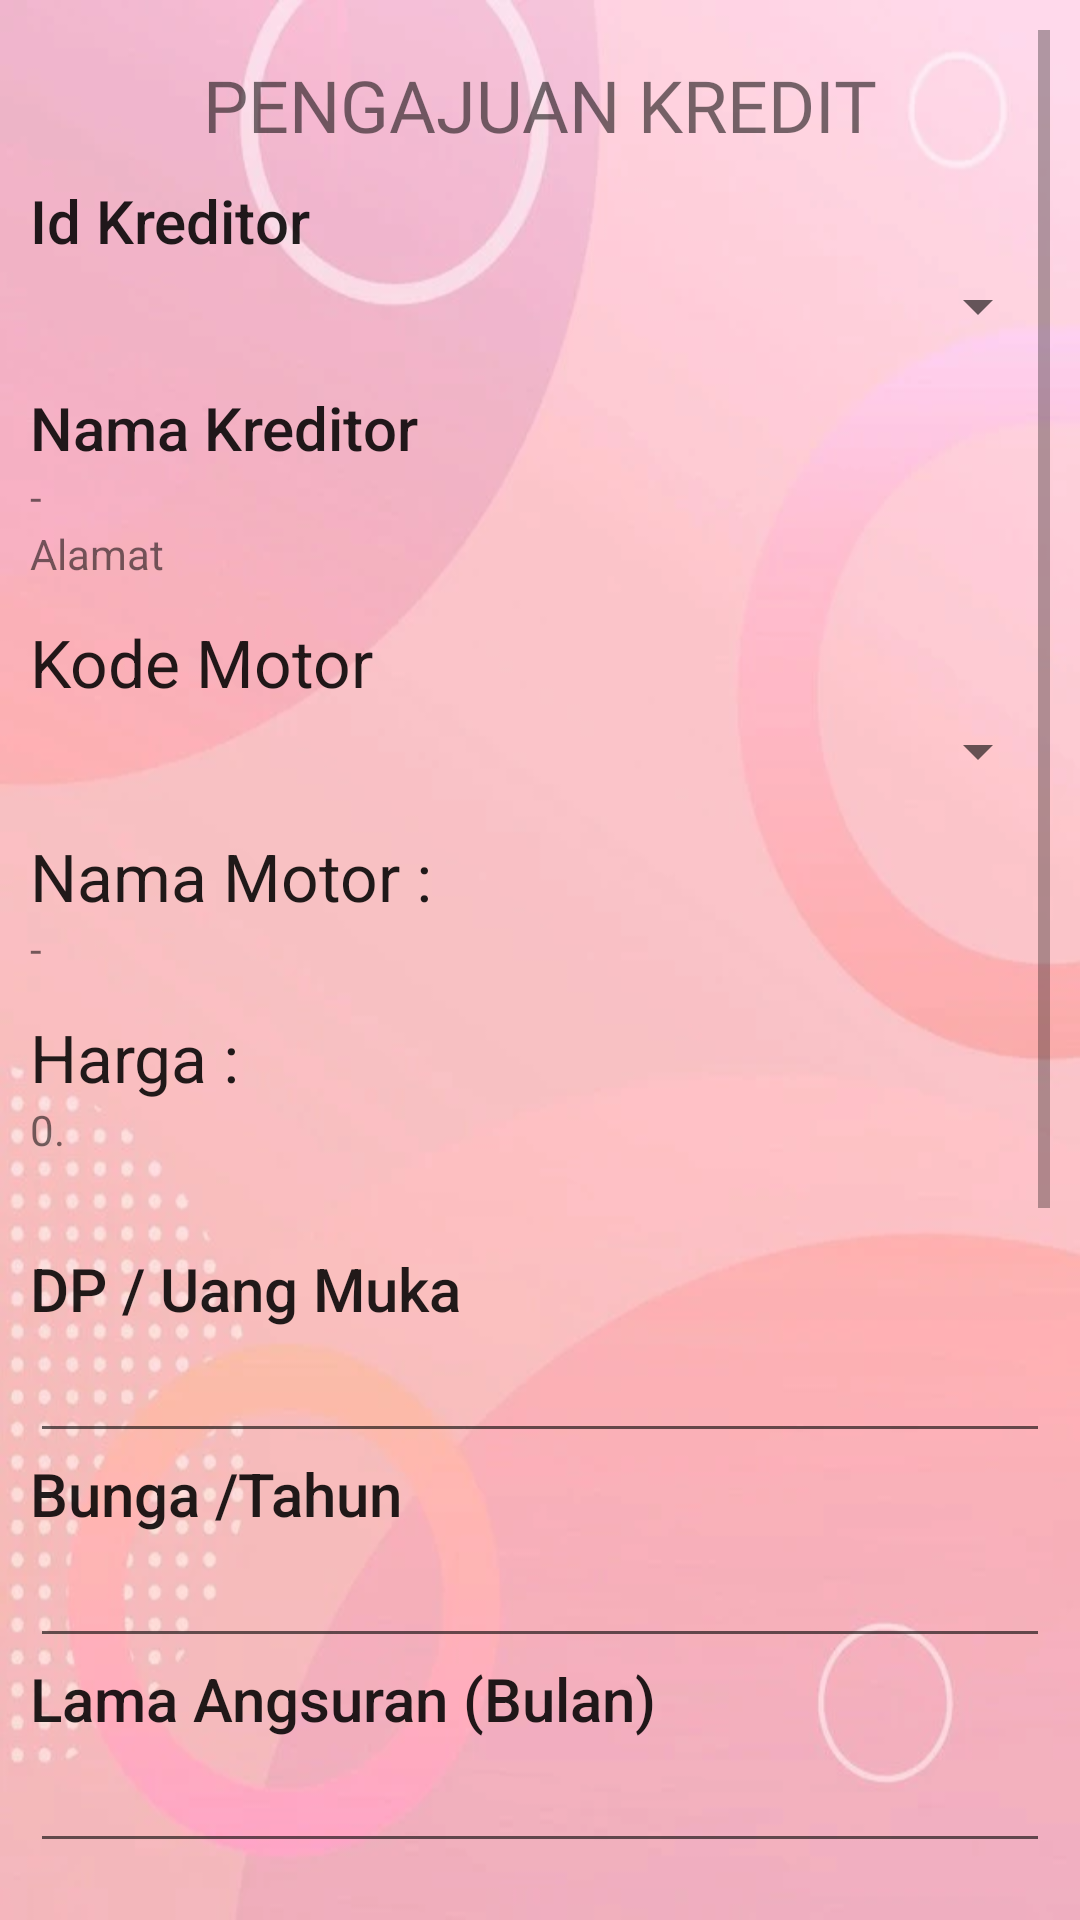

This screen was rendered from an Android layout file. Write that file and the resources it references.
<!-- AndroidManifest.xml: application theme Theme.Pr_Kredit_Motor_Thio_53647 -->
<!-- res/layout/activity_pengajuan_kredit.xml -->
<?xml version="1.0" encoding="utf-8"?>
<ScrollView xmlns:android="http://schemas.android.com/apk/res/android"
    xmlns:app="http://schemas.android.com/apk/res-auto"
    xmlns:tools="http://schemas.android.com/tools"
    android:id="@+id/scrollView1"
    android:layout_width="match_parent"
    android:layout_height="match_parent"
    android:orientation="vertical"
    android:background="@drawable/bg"
    android:padding="10dp"
    tools:context=".PengajuanKreditActivity">

    <LinearLayout
        android:layout_width="match_parent"
        android:layout_height="match_parent"
        android:orientation="vertical">

        <TextView
            android:id="@+id/textView"
            android:layout_width="match_parent"
            android:layout_height="50dp"
            android:fontFamily="@font/poppins_bold"
            android:gravity="center"
            android:text="PENGAJUAN KREDIT"
            android:textSize="24sp" />

        <TextView
            android:id="@+id/textView1"
            android:layout_width="wrap_content"
            android:layout_height="wrap_content"
            android:text="Id Kreditor"
            android:textAppearance="@style/TextAppearance.AppCompat.Title" />

        <Spinner
            android:id="@+id/SpinnerNamaKreditor"
            android:layout_width="match_parent"
            android:layout_marginBottom="12dp"
            android:layout_height="30dp" />

        <TextView
            android:id="@+id/TextView01"
            android:layout_width="wrap_content"
            android:layout_height="wrap_content"
            android:text="Nama Kreditor"
            android:textAppearance="@style/TextAppearance.AppCompat.Title" />

        <TextView
            android:id="@+id/TextNamaKreditor"
            android:layout_width="wrap_content"
            android:layout_height="wrap_content"
            android:text="-" />

        <TextView
            android:id="@+id/TextAlamatKreditor"
            android:layout_width="wrap_content"
            android:layout_height="wrap_content"
            android:layout_marginBottom="12dp"
            android:text="Alamat" />

        <TextView
            android:id="@+id/textView2"
            android:layout_width="wrap_content"
            android:layout_height="wrap_content"
            android:text="Kode Motor"
            android:textAppearance="?android:attr/textAppearanceLarge" />

        <Spinner
            android:id="@+id/SpinnerNamaMotor"
            android:layout_width="match_parent"
            android:layout_marginBottom="12dp"
            android:layout_height="30dp" />

        <TextView
            android:id="@+id/textView9"
            android:layout_width="wrap_content"
            android:layout_height="wrap_content"
            android:text="Nama Motor :"
            android:textAppearance="?android:attr/textAppearanceLarge" />

        <TextView
            android:id="@+id/textNamaMotor"
            android:layout_width="wrap_content"
            android:layout_height="wrap_content"
            android:layout_marginBottom="12dp"
            android:text="-" />

        <TextView
            android:id="@+id/textView11"
            android:layout_width="wrap_content"
            android:layout_height="wrap_content"
            android:text="Harga :"
            android:textAppearance="?android:attr/textAppearanceLarge" />

        <TextView
            android:id="@+id/textHargaMotor"
            android:layout_width="wrap_content"
            android:layout_height="wrap_content"
            android:text="0." />

        <Space
            android:layout_width="match_parent"
            android:layout_height="30dp" />

        <TextView
            android:id="@+id/textView3"
            android:layout_width="wrap_content"
            android:layout_height="wrap_content"
            android:text="DP / Uang Muka"
            android:textAppearance="@style/TextAppearance.AppCompat.Title" />

        <EditText
            android:id="@+id/editUangMuka"
            android:layout_width="match_parent"
            android:layout_height="wrap_content"
            android:ems="10"
            android:inputType="number" />

        <TextView
            android:id="@+id/textView4"
            android:layout_width="wrap_content"
            android:layout_height="wrap_content"
            android:text="Bunga /Tahun"
            android:textAppearance="@style/TextAppearance.AppCompat.Title" />

        <EditText
            android:id="@+id/editBunga"
            android:layout_width="match_parent"
            android:layout_height="wrap_content"
            android:ems="10"
            android:inputType="number" />

        <TextView
            android:id="@+id/textView5"
            android:layout_width="wrap_content"
            android:layout_height="wrap_content"
            android:text="Lama Angsuran (Bulan)"
            android:textAppearance="@style/TextAppearance.AppCompat.Title" />

        <EditText
            android:id="@+id/editLamaAngsuran"
            android:layout_width="match_parent"
            android:layout_height="wrap_content"
            android:ems="10"
            android:inputType="number" />

        <TextView
            android:id="@+id/textView6"
            android:layout_width="wrap_content"
            android:layout_height="wrap_content"
            android:paddingTop="20dp"
            android:text="Hasil Perhitungan :"
            android:textAppearance="@style/TextAppearance.AppCompat.Title" />

        <Button
            android:id="@+id/buttonProsesPengajuanKredit"
            android:layout_width="match_parent"
            android:layout_height="wrap_content"
            android:onClick="KlikbuttonProsesPengajuanKredit"
            app:cornerRadius="24dp"
            android:text="Proses" />

        <TextView
            android:id="@+id/textView10"
            android:layout_width="wrap_content"
            android:layout_height="wrap_content"
            android:paddingTop="10dp"
            android:text="Harga Kredit :"
            android:textAppearance="@style/TextAppearance.AppCompat.Title" />

        <TextView
            android:id="@+id/textHargaKredit"
            android:layout_width="wrap_content"
            android:layout_height="wrap_content"
            android:text="0" />

        <TextView
            android:id="@+id/textView7"
            android:layout_width="wrap_content"
            android:layout_height="wrap_content"
            android:paddingTop="10dp"
            android:text="Total Kredit :"
            android:textAppearance="@style/TextAppearance.AppCompat.Title" />

        <TextView
            android:id="@+id/textTotalKredit"
            android:layout_width="wrap_content"
            android:layout_height="wrap_content"
            android:text="0" />

        <TextView
            android:id="@+id/textView8"
            android:layout_width="wrap_content"
            android:layout_height="wrap_content"
            android:paddingTop="10dp"
            android:text="Angsuran per Bulan :"
            android:textAppearance="@style/TextAppearance.AppCompat.Title" />

        <TextView
            android:id="@+id/textAngsuranPerbulan"
            android:layout_width="wrap_content"
            android:layout_height="wrap_content"
            android:text="0"
            android:textAppearance="?android:attr/textAppearanceLarge" />

        <Button
            android:id="@+id/buttonSimpanPengajuanKredit"
            android:layout_width="match_parent"
            android:layout_height="wrap_content"
            android:onClick="KlikbuttonSimpanPengajuanKredit"
            android:paddingTop="10dp"
            app:cornerRadius="24dp"
            android:text="Simpan" />

        <Button
            android:id="@+id/buttonResetKredit"
            android:layout_width="match_parent"
            android:layout_height="wrap_content"
            android:onClick="KlikbuttonResetKredit"
            app:cornerRadius="24dp"
            android:text="Reset" />

        <Space
            android:layout_width="match_parent"
            android:layout_height="20dp" />


    </LinearLayout>

</ScrollView>
<!-- resources referenced by this layout -->
<resources>
  <!-- drawable bg: webp bitmap (drawable, 17408 bytes) -->
  <style name="Theme.Pr_Kredit_Motor_Thio_53647" parent="Theme.MaterialComponents.DayNight.DarkActionBar">
          
          <item name="colorPrimary">@color/red_500</item>
          <item name="colorPrimaryVariant">@color/red_700</item>
          <item name="colorOnPrimary">@color/white</item>
          
          <item name="colorSecondary">@color/blue_200</item>
          <item name="colorSecondaryVariant">@color/blue_700</item>
          <item name="colorOnSecondary">@color/black</item>
          
          <item name="android:statusBarColor">?attr/colorPrimaryVariant</item>
          
      </style>
  <color name="red_500">#F44336</color>
  <color name="red_700">#D32F2F</color>
  <color name="white">#FFFFFFFF</color>
  <color name="blue_200">#90CAF9</color>
  <color name="blue_700">#1976D2</color>
  <color name="black">#FF000000</color>
</resources>
